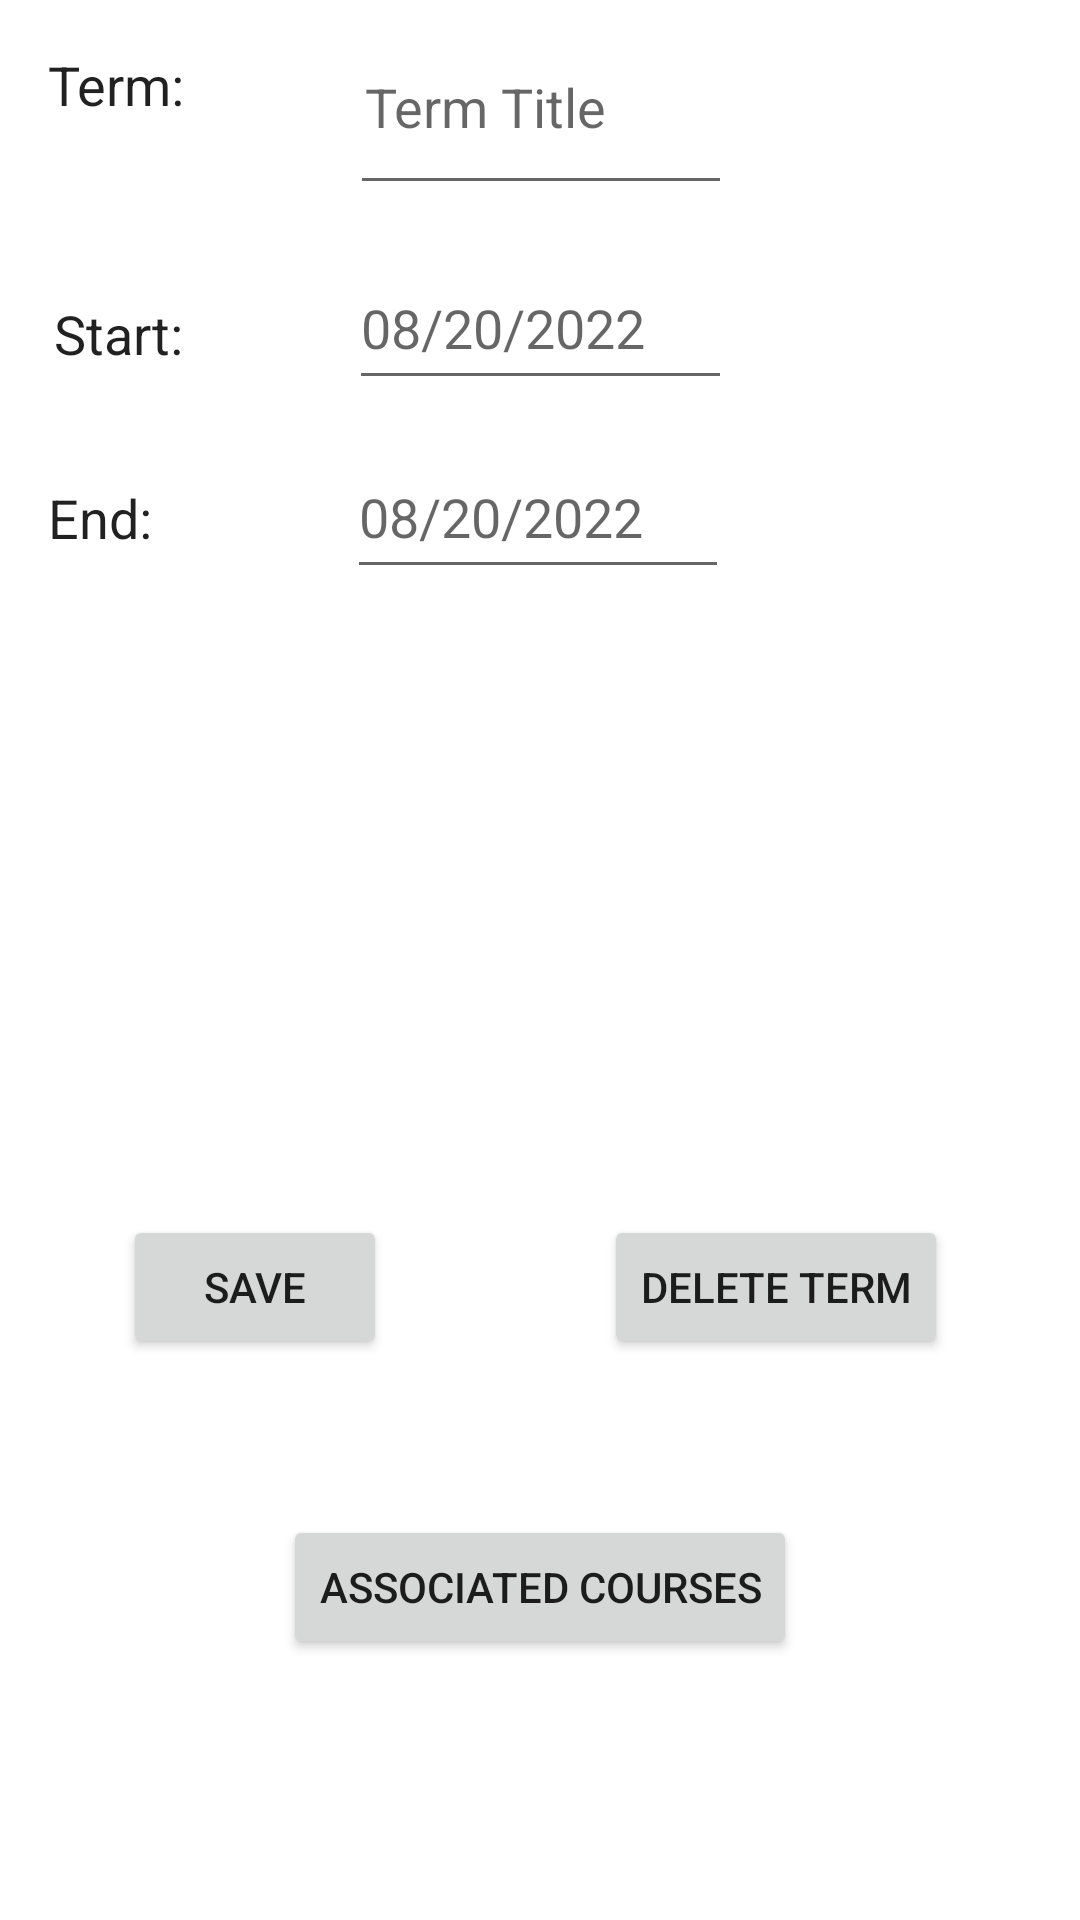

The Android layout XML behind this screen, and the referenced resources:
<!-- AndroidManifest.xml: application theme Theme.TermSchedulerBrandonClay -->
<!-- res/layout/activity_detailed_term_view.xml -->
<?xml version="1.0" encoding="utf-8"?>
<androidx.constraintlayout.widget.ConstraintLayout xmlns:android="http://schemas.android.com/apk/res/android"
    xmlns:app="http://schemas.android.com/apk/res-auto"
    xmlns:tools="http://schemas.android.com/tools"
    android:layout_width="match_parent"
    android:layout_height="match_parent"
    tools:context=".UI.DetailedTermActivity">


    <EditText
        android:id="@+id/editTermTitle"
        android:layout_width="0dp"
        android:layout_height="0dp"
        android:layout_marginEnd="116dp"
        android:layout_marginBottom="14dp"
        android:hint="Term Title"
        android:paddingLeft="5dp"
        app:layout_constraintBottom_toTopOf="@+id/editStartDateTerm"
        app:layout_constraintEnd_toEndOf="parent"
        app:layout_constraintStart_toEndOf="@+id/termTitle"
        app:layout_constraintTop_toTopOf="parent" />


    <EditText
        android:id="@+id/editStartDateTerm"
        android:layout_width="0dp"
        android:layout_height="51dp"
        android:layout_marginTop="66dp"
        android:layout_marginEnd="116dp"

        android:layout_marginBottom="63dp"
        android:ems="10"
        android:hint="08/20/2022"
        android:inputType="date"
        app:layout_constraintBottom_toBottomOf="@+id/editEndDateTerm"
        app:layout_constraintEnd_toEndOf="parent"
        app:layout_constraintStart_toEndOf="@+id/termStart"
        app:layout_constraintTop_toTopOf="@+id/termTitle" />

    <EditText
        android:id="@+id/editEndDateTerm"
        android:layout_width="0dp"
        android:layout_height="51dp"
        android:layout_marginTop="22dp"
        android:layout_marginEnd="117dp"
        android:ems="10"
        android:hint="08/20/2022"
        android:inputType="date"
        app:layout_constraintEnd_toEndOf="parent"
        app:layout_constraintStart_toEndOf="@+id/termEnd"
        app:layout_constraintTop_toBottomOf="@+id/termStart" />

    <TextView
        android:id="@+id/termTitle"
        android:layout_width="wrap_content"
        android:layout_height="wrap_content"
        android:layout_marginStart="16dp"
        android:layout_marginTop="16dp"
        android:layout_marginEnd="55dp"
        android:text="Term:"
        android:textAppearance="@style/TextAppearance.AppCompat.Light.Widget.PopupMenu.Large"
        android:textSize="18sp"
        app:layout_constraintEnd_toStartOf="@+id/editTermTitle"
        app:layout_constraintStart_toStartOf="parent"
        app:layout_constraintTop_toTopOf="parent" />

    <TextView
        android:id="@+id/termStart"
        android:layout_width="wrap_content"
        android:layout_height="wrap_content"
        android:layout_marginStart="18dp"
        android:layout_marginTop="99dp"
        android:layout_marginEnd="55dp"
        android:text="Start:"
        android:textAppearance="@style/TextAppearance.AppCompat.Light.Widget.PopupMenu.Large"
        android:textSize="18sp"
        app:layout_constraintEnd_toStartOf="@+id/editStartDateTerm"
        app:layout_constraintStart_toStartOf="parent"
        app:layout_constraintTop_toTopOf="parent" />

    <TextView
        android:id="@+id/termEnd"
        android:layout_width="wrap_content"
        android:layout_height="wrap_content"
        android:layout_marginStart="16dp"
        android:layout_marginTop="37dp"
        android:layout_marginEnd="65dp"
        android:text="End:"
        android:textAppearance="@style/TextAppearance.AppCompat.Light.Widget.PopupMenu.Large"
        android:textSize="18sp"
        app:layout_constraintEnd_toStartOf="@+id/editEndDateTerm"
        app:layout_constraintStart_toStartOf="parent"
        app:layout_constraintTop_toBottomOf="@+id/termStart" />

    <Button
        android:id="@+id/saveTerm"
        android:layout_width="wrap_content"
        android:layout_height="wrap_content"
        android:layout_marginStart="41dp"
        android:layout_marginBottom="187dp"
        android:onClick="saveTerm"
        android:text="Save"
        app:layout_constraintBottom_toBottomOf="parent"
        app:layout_constraintStart_toStartOf="parent" />

    <Button
        android:id="@+id/viewAssociatedCourses"
        android:layout_width="wrap_content"
        android:layout_height="wrap_content"
        android:layout_marginTop="52dp"
        android:onClick="associatedCourses"
        android:text="Associated Courses"
        app:layout_constraintEnd_toEndOf="parent"
        app:layout_constraintStart_toStartOf="parent"
        app:layout_constraintTop_toBottomOf="@+id/saveTerm" />

    <Button
        android:id="@+id/deleteTerm"
        android:layout_width="wrap_content"
        android:layout_height="wrap_content"
        android:layout_marginEnd="44dp"
        android:layout_marginBottom="52dp"
        android:onClick="deleteTerm"
        android:text="Delete Term"
        app:layout_constraintBottom_toTopOf="@+id/viewAssociatedCourses"
        app:layout_constraintEnd_toEndOf="parent" />

</androidx.constraintlayout.widget.ConstraintLayout>
<!-- resources referenced by this layout -->
<resources>
  <style name="Theme.TermSchedulerBrandonClay" parent="Theme.MaterialComponents.DayNight.DarkActionBar">
          
          <item name="colorPrimary">@color/purple_500</item>
          <item name="colorPrimaryVariant">@color/purple_700</item>
          <item name="colorOnPrimary">@color/white</item>
          
          <item name="colorSecondary">@color/teal_200</item>
          <item name="colorSecondaryVariant">@color/teal_700</item>
          <item name="colorOnSecondary">@color/black</item>
          
          <item name="android:statusBarColor" tools:targetApi="l">?attr/colorPrimaryVariant</item>
          
      </style>
  <color name="purple_500">#FF6200EE</color>
  <color name="purple_700">#FF3700B3</color>
  <color name="white">#FFFFFFFF</color>
  <color name="teal_200">#FF03DAC5</color>
  <color name="teal_700">#FF018786</color>
  <color name="black">#FF000000</color>
</resources>
